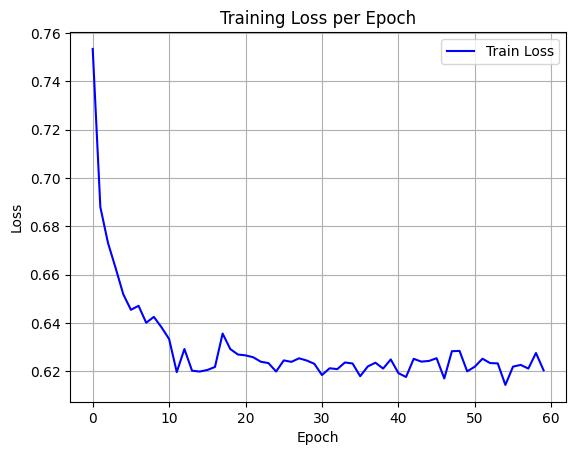

Data behind this chart, as committed beside it:
epoch, train_loss
0, 0.7534
1, 0.688
2, 0.6731
3, 0.6627
4, 0.6519
5, 0.6454
6, 0.6471
7, 0.6401
8, 0.6425
9, 0.6382
10, 0.6334
11, 0.6197
12, 0.6292
13, 0.6202
14, 0.6199
15, 0.6205
16, 0.6218
17, 0.6356
18, 0.6292
19, 0.627
20, 0.6266
21, 0.6258
22, 0.624
23, 0.6234
24, 0.6199
25, 0.6245
26, 0.6239
27, 0.6254
28, 0.6245
29, 0.6231
30, 0.6185
31, 0.6213
32, 0.6209
33, 0.6237
34, 0.6233
35, 0.618
36, 0.622
37, 0.6236
38, 0.6211
39, 0.6249
40, 0.6193
41, 0.6177
42, 0.6252
43, 0.624
44, 0.6243
45, 0.6254
46, 0.617
47, 0.6283
48, 0.6284
49, 0.62
50, 0.6219
51, 0.6252
52, 0.6234
53, 0.6233
54, 0.6144
55, 0.6219
56, 0.6227
57, 0.6211
58, 0.6276
59, 0.6204
